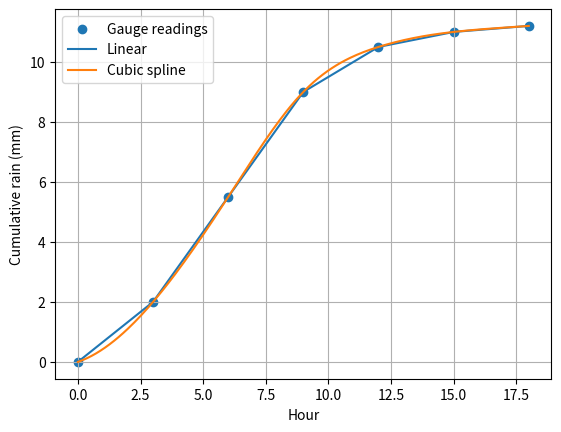

Write Python code to recreate this figure.
import os
import numpy as np
from scipy.interpolate import interp1d, CubicSpline
import matplotlib.pyplot as plt

hours = np.array([0, 3, 6, 9, 12, 15, 18], dtype=float)
rain_mm = np.array([0, 2.0, 5.5, 9.0, 10.5, 11.0, 11.2])   # cumulative rainfall

linear = interp1d(hours, rain_mm)
cubic = CubicSpline(hours, rain_mm)

print("Rain by hour 10 - linear:", round(float(linear(10)), 2), "mm, cubic:", round(float(cubic(10)), 2), "mm")

t = np.linspace(0, 18, 200)
plt.scatter(hours, rain_mm, label="Gauge readings")
plt.plot(t, linear(t), label="Linear")
plt.plot(t, cubic(t), label="Cubic spline")
plt.xlabel("Hour"); plt.ylabel("Cumulative rain (mm)")
plt.legend(); plt.grid(True)
os.makedirs("images", exist_ok=True)
plt.savefig("images/Task_13_modified_rainfall.png", dpi=150)
plt.show()
